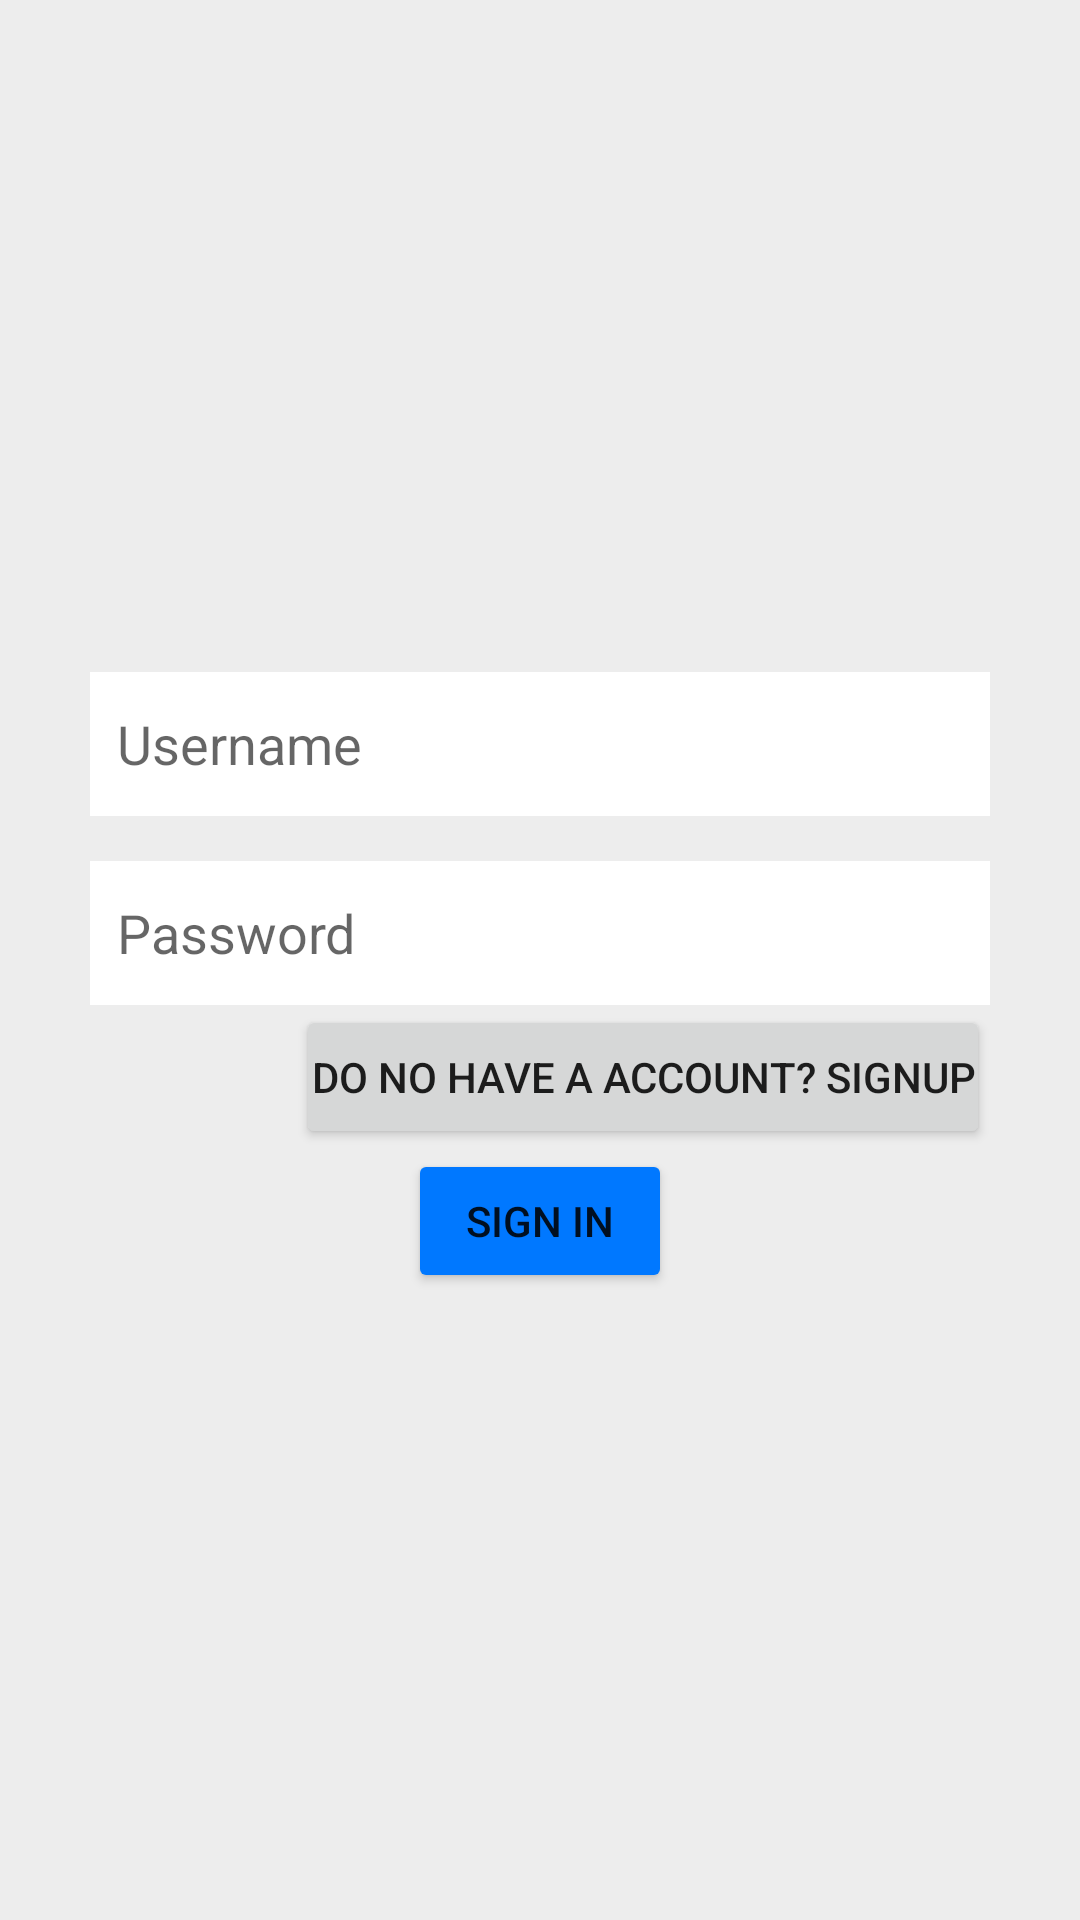

Layout XML and referenced resources for this Android screen:
<!-- AndroidManifest.xml: application theme Theme.LUDO -->
<!-- res/layout/activity_sign_in.xml -->
<?xml version="1.0" encoding="utf-8"?>
<LinearLayout xmlns:android="http://schemas.android.com/apk/res/android"
    xmlns:app="http://schemas.android.com/apk/res-auto"
    xmlns:tools="http://schemas.android.com/tools"
    android:layout_width="match_parent"
    android:layout_height="match_parent"
    android:background="@color/lightGrey"
    android:gravity="center|center_horizontal"
    android:orientation="vertical"
    tools:context=".SignIn">

    <LinearLayout
        android:layout_width="match_parent"
        android:layout_height="wrap_content"
        android:layout_marginStart="30dp"
        android:layout_marginLeft="30dp"
        android:layout_marginEnd="30dp"
        android:layout_marginRight="30dp"
        android:gravity="center"
        android:orientation="vertical">

        <EditText
            android:id="@+id/text_SignIn_userName"
            android:layout_width="match_parent"
            android:layout_height="wrap_content"
            android:layout_marginTop="15dp"
            android:background="@color/white"
            android:ems="10"
            android:hint="Username"
            android:inputType="text"
            android:minHeight="48dp"
            android:padding="9dp" />

        <EditText
            android:id="@+id/text_SignIn_password"
            android:layout_width="match_parent"
            android:layout_height="wrap_content"
            android:layout_marginTop="15dp"
            android:background="@color/white"
            android:ems="10"
            android:hint="Password"
            android:inputType="text|textPassword"
            android:minHeight="48dp"
            android:padding="9dp" />

        <Button
            android:id="@+id/button_SignIn_SignUp"
            android:layout_width="wrap_content"
            android:layout_height="wrap_content"
            android:layout_gravity="right"
            android:padding="5dp"
            android:text="Do no have a Account? SignUp" />

        <Button
            android:id="@+id/button_SignIn_SignIn"
            android:layout_width="wrap_content"
            android:layout_height="wrap_content"
            android:backgroundTint="@color/colorPrimary"
            android:text="Sign In" />

    </LinearLayout>

</LinearLayout>
<!-- resources referenced by this layout -->
<resources>
  <color name="colorPrimary">#0078ff</color>
  <color name="lightGrey">#EDEDED</color>
  <color name="white">#FFFFFFFF</color>
  <style name="Theme.LUDO" parent="Theme.MaterialComponents.DayNight.DarkActionBar">
          
          <item name="colorPrimary">@color/purple_500</item>
          <item name="colorPrimaryVariant">@color/purple_700</item>
          <item name="colorOnPrimary">@color/white</item>
          
          <item name="colorSecondary">@color/teal_200</item>
          <item name="colorSecondaryVariant">@color/teal_700</item>
          <item name="colorOnSecondary">@color/black</item>
          
          <item name="android:statusBarColor" tools:targetApi="l">?attr/colorPrimaryVariant</item>
          
      </style>
  <color name="purple_500">#FF6200EE</color>
  <color name="purple_700">#FF3700B3</color>
  <color name="teal_200">#FF03DAC5</color>
  <color name="teal_700">#FF018786</color>
  <color name="black">#FF000000</color>
</resources>
